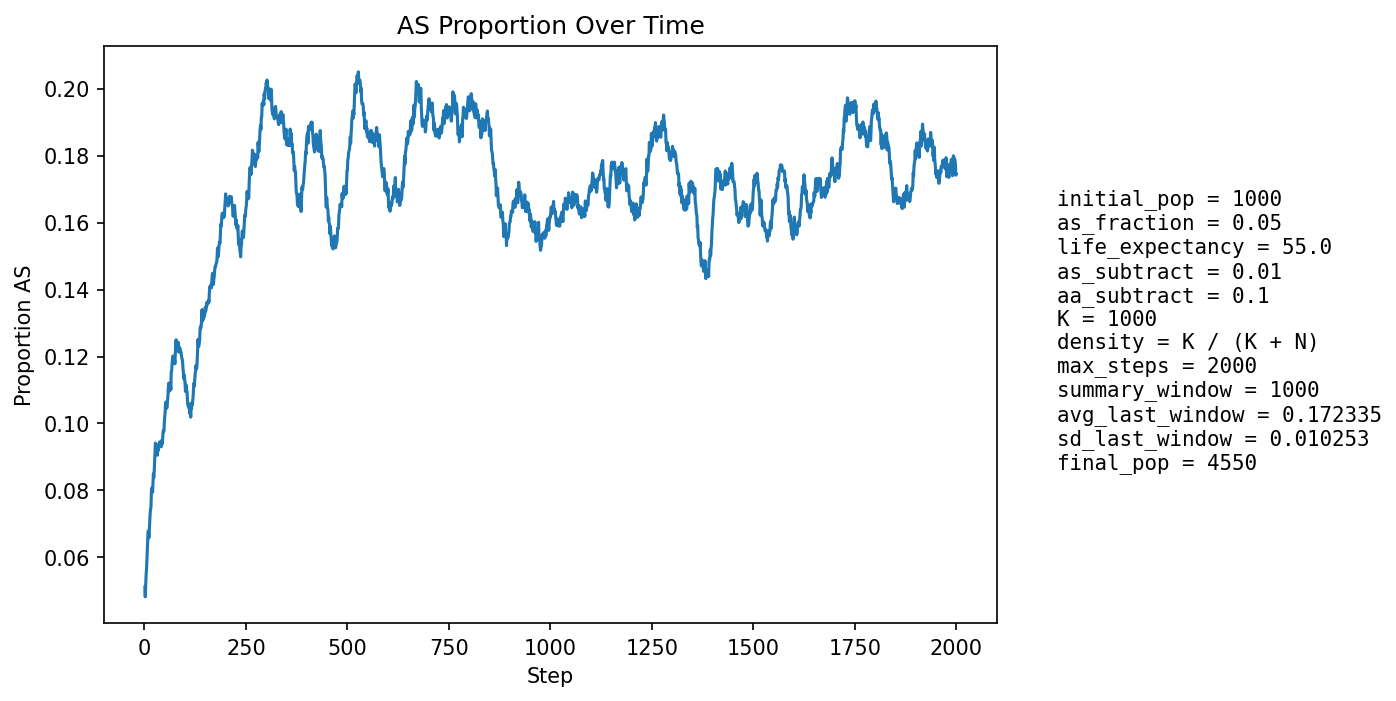

Data behind this chart, as committed beside it:
step, population_size, births, newborn_AA, newborn_AS, newborn_SS, prop_newborn_AA, prop_newborn_AS, prop_newborn_SS, prop_repro_AA, prop_repro_AS, prop_AS_population
1, 1173, 266, 254, 12, 0, 0.9549, 0.04511, 0.0, 0.9567, 0.04331, 0.05115
2, 1285, 245, 239, 6, 0, 0.9755, 0.02449, 0.0, 0.9549, 0.04511, 0.04825
3, 1386, 233, 220, 12, 1, 0.9442, 0.0515, 0.004292, 0.9549, 0.04511, 0.05123
4, 1482, 226, 212, 14, 0, 0.9381, 0.06195, 0.0, 0.9406, 0.05937, 0.05466
5, 1619, 268, 252, 15, 1, 0.9403, 0.05597, 0.003731, 0.9414, 0.05856, 0.05621
6, 1775, 296, 277, 19, 0, 0.9358, 0.06419, 0.0, 0.9471, 0.0529, 0.05915
7, 1941, 315, 294, 21, 0, 0.9333, 0.06667, 0.0, 0.9451, 0.05492, 0.06182
8, 2113, 329, 307, 22, 0, 0.9331, 0.06687, 0.0, 0.9411, 0.05888, 0.06436
9, 2298, 350, 324, 26, 0, 0.9257, 0.07429, 0.0, 0.9385, 0.06152, 0.06789
10, 2496, 372, 351, 21, 0, 0.9435, 0.05645, 0.0, 0.9348, 0.0652, 0.06771
11, 2703, 394, 377, 17, 0, 0.9569, 0.04315, 0.0, 0.9317, 0.06831, 0.06585
12, 2913, 412, 383, 28, 1, 0.9296, 0.06796, 0.002427, 0.9331, 0.06693, 0.06831
13, 3105, 407, 377, 30, 0, 0.9263, 0.07371, 0.0, 0.9277, 0.07228, 0.07053
14, 3283, 410, 376, 34, 0, 0.9171, 0.08293, 0.0, 0.9246, 0.07542, 0.0731
15, 3454, 419, 386, 33, 0, 0.9212, 0.07876, 0.0, 0.9276, 0.07242, 0.07441
16, 3615, 431, 398, 31, 2, 0.9234, 0.07193, 0.00464, 0.9276, 0.07243, 0.07497
17, 3765, 437, 394, 42, 1, 0.9016, 0.09611, 0.002288, 0.9256, 0.07444, 0.07915
18, 3899, 439, 404, 35, 0, 0.9203, 0.07973, 0.0, 0.9222, 0.07784, 0.08053
19, 4018, 442, 408, 34, 0, 0.9231, 0.07692, 0.0, 0.921, 0.07902, 0.08089
20, 4127, 445, 420, 25, 0, 0.9438, 0.05618, 0.0, 0.9202, 0.07978, 0.07948
21, 4221, 446, 404, 41, 1, 0.9058, 0.09193, 0.002242, 0.9173, 0.08268, 0.08197
22, 4308, 446, 401, 45, 0, 0.8991, 0.1009, 0.0, 0.9151, 0.08494, 0.08496
23, 4377, 445, 415, 30, 0, 0.9326, 0.06742, 0.0, 0.912, 0.08802, 0.08385
24, 4429, 444, 404, 38, 2, 0.9099, 0.08559, 0.004505, 0.9145, 0.08553, 0.08557
25, 4474, 444, 399, 44, 1, 0.8986, 0.0991, 0.002252, 0.912, 0.08797, 0.08829
26, 4508, 444, 393, 48, 3, 0.8851, 0.1081, 0.006757, 0.9091, 0.09087, 0.09161
27, 4535, 444, 394, 48, 2, 0.8874, 0.1081, 0.004505, 0.9105, 0.08946, 0.09416
28, 4555, 443, 408, 34, 1, 0.921, 0.07675, 0.002257, 0.9091, 0.09087, 0.09374
29, 4565, 442, 407, 33, 2, 0.9208, 0.07466, 0.004525, 0.908, 0.09198, 0.09288
30, 4573, 442, 411, 29, 2, 0.9299, 0.06561, 0.004525, 0.9044, 0.09557, 0.09162
31, 4578, 441, 405, 34, 2, 0.9184, 0.0771, 0.004535, 0.9004, 0.09963, 0.09174
32, 4584, 440, 409, 31, 0, 0.9295, 0.07045, 0.0, 0.8986, 0.1014, 0.09053
33, 4586, 439, 396, 42, 1, 0.9021, 0.09567, 0.002278, 0.901, 0.09902, 0.09246
34, 4585, 439, 405, 34, 0, 0.9226, 0.07745, 0.0, 0.905, 0.09502, 0.09204
35, 4579, 438, 391, 44, 3, 0.8927, 0.1005, 0.006849, 0.9036, 0.09637, 0.09369
36, 4579, 439, 405, 34, 0, 0.9226, 0.07745, 0.0, 0.9057, 0.09432, 0.09347
37, 4572, 438, 394, 41, 3, 0.8995, 0.09361, 0.006849, 0.9059, 0.09407, 0.09449
38, 4570, 438, 401, 37, 0, 0.9155, 0.08447, 0.0, 0.9099, 0.09013, 0.09431
39, 4565, 437, 399, 37, 1, 0.913, 0.08467, 0.002288, 0.9101, 0.08994, 0.09376
40, 4559, 437, 396, 40, 1, 0.9062, 0.09153, 0.002288, 0.9104, 0.0896, 0.0941
41, 4558, 437, 404, 33, 0, 0.9245, 0.07551, 0.0, 0.9079, 0.09214, 0.09302
42, 4552, 437, 389, 47, 1, 0.8902, 0.1076, 0.002288, 0.9054, 0.09461, 0.0949
43, 4548, 438, 397, 38, 3, 0.9064, 0.08676, 0.006849, 0.9041, 0.09588, 0.09455
44, 4547, 438, 402, 36, 0, 0.9178, 0.08219, 0.0, 0.902, 0.09802, 0.09391
45, 4546, 437, 392, 44, 1, 0.897, 0.1007, 0.002288, 0.9044, 0.09563, 0.09569
46, 4547, 437, 391, 44, 2, 0.8947, 0.1007, 0.004577, 0.9007, 0.09934, 0.09765
47, 4545, 437, 398, 39, 0, 0.9108, 0.08924, 0.0, 0.9023, 0.09773, 0.09791
48, 4546, 438, 400, 36, 2, 0.9132, 0.08219, 0.004566, 0.9019, 0.0981, 0.09767
49, 4543, 438, 385, 50, 3, 0.879, 0.1142, 0.006849, 0.9003, 0.09967, 0.1006
50, 4544, 438, 391, 45, 2, 0.8927, 0.1027, 0.004566, 0.8986, 0.1014, 0.1019
51, 4544, 438, 391, 46, 1, 0.8927, 0.105, 0.002283, 0.8986, 0.1014, 0.1034
52, 4542, 437, 383, 53, 1, 0.8764, 0.1213, 0.002288, 0.8994, 0.1006, 0.1061
53, 4547, 438, 394, 43, 1, 0.8995, 0.09817, 0.002283, 0.8941, 0.1059, 0.1064
54, 4545, 437, 400, 36, 1, 0.9153, 0.08238, 0.002288, 0.8945, 0.1055, 0.1056
55, 4543, 437, 399, 35, 3, 0.913, 0.08009, 0.006865, 0.8924, 0.1076, 0.1046
56, 4543, 437, 393, 44, 0, 0.8993, 0.1007, 0.0, 0.8878, 0.1122, 0.1054
57, 4545, 437, 390, 47, 0, 0.8924, 0.1076, 0.0, 0.8882, 0.1118, 0.1069
58, 4546, 438, 388, 49, 1, 0.8858, 0.1119, 0.002283, 0.8904, 0.1096, 0.1084
59, 4545, 437, 380, 54, 3, 0.8696, 0.1236, 0.006865, 0.8915, 0.1085, 0.1111
60, 4550, 438, 389, 49, 0, 0.8881, 0.1119, 0.0, 0.8896, 0.1104, 0.1121
... 1,940 more rows
